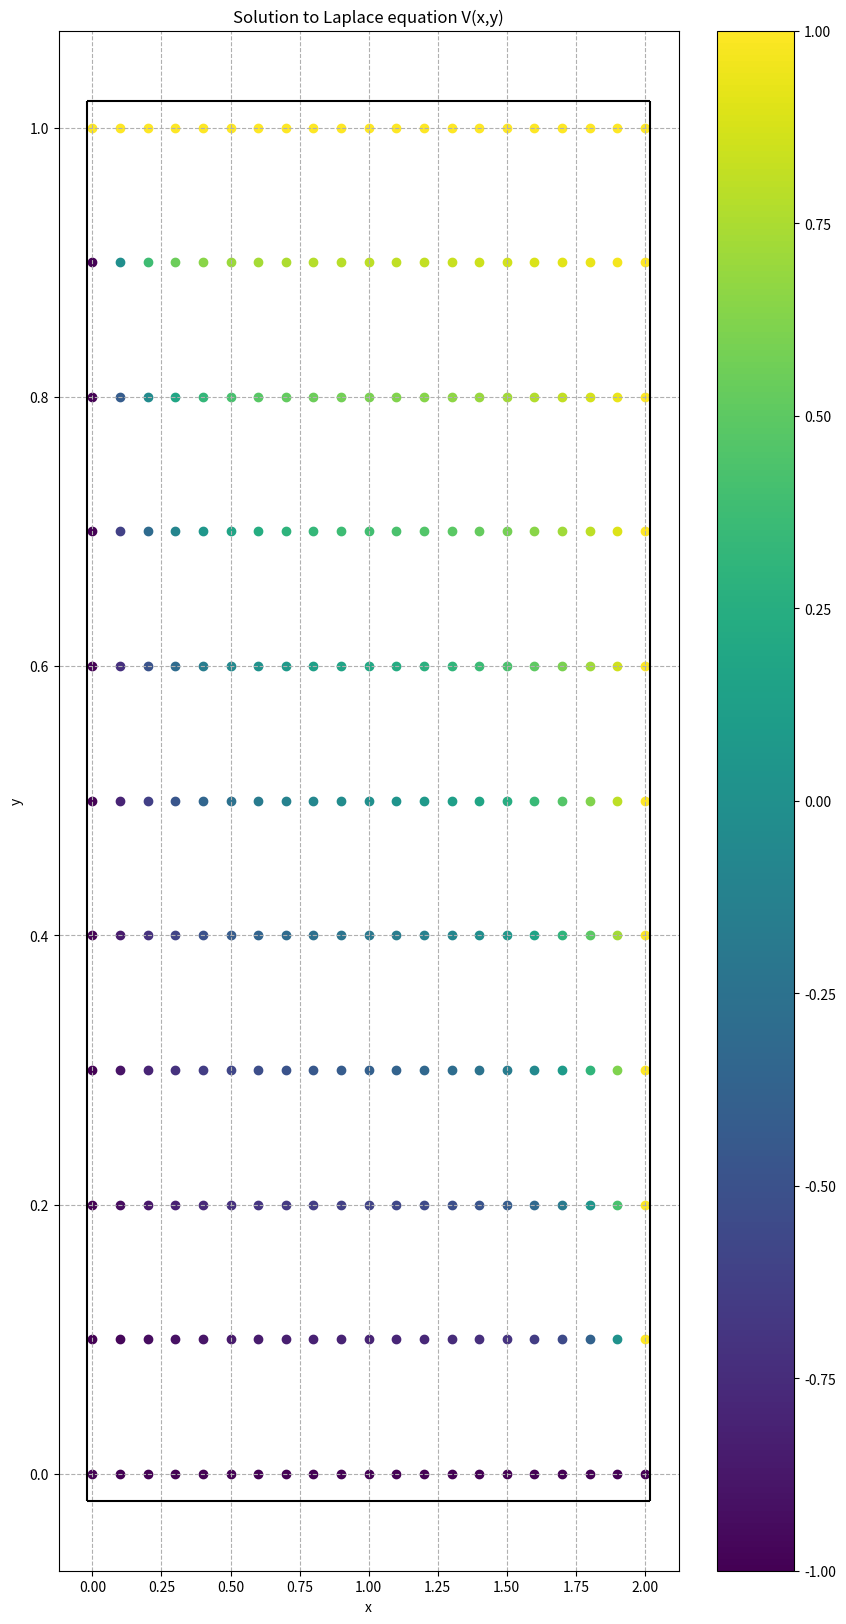

This figure's Python source:
import numpy as np

import matplotlib.pyplot as plt

h = 10**(-1)

x = np.arange(0,2+h,h)
y = np.arange(0,1+h,h)

V = np.zeros((len(x), len(y)))

# Boundary conditions

V[np.where(x==2),:] = 1
V[np.where(x==0),:] = -1
V[:,np.where(y==0)] = -1
V[:,np.where(y==1)] = 1

V_new = np.copy(V)

steps = 1000
s = 0

while(s <= steps):
    s += 1
    for i in range(1,(len(x)-1)):
        for j in range(1,(len(y)-1)):
            V_new[i,j] = (1.0/4.0)*(V[i+1,j] + V[i-1,j] + V[i,j+1] + V[i,j-1])
            V = V_new

fig = plt.figure(figsize=(10,20))

plt.title("Solution to Laplace equation V(x,y)")
plt.grid(linestyle="--")
for i in range(len(x)):
    for j in range(len(y)):
        plt.scatter(x[i],y[j], c=V[i,j], cmap="viridis", vmin=-1, vmax =1)
plt.xlabel("x")
plt.ylabel("y")
plt.hlines(y=-0.02,xmin=-0.02,xmax=2.02,colors="k")
plt.hlines(y=1.02,xmin=-0.02,xmax=2.02,colors="k")
plt.vlines(x=-0.02,ymin=-0.02,ymax=1.02,colors="k")
plt.vlines(x=2.02,ymin=-0.02,ymax=1.02,colors="k")
plt.colorbar()        
plt.show()


